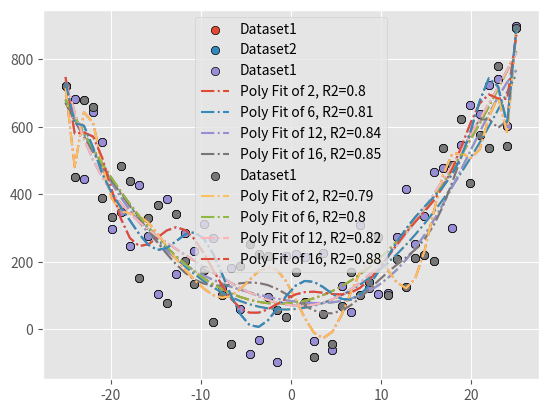

Here is the Python script that generated this plot:
# Imports
import pandas as pd
import numpy as np
import matplotlib.pyplot as plt
import random
plt.style.use('ggplot')

# Data Generation
def genData(a,b,c,size):
    x = np.linspace(-int(size/2), int(size/2), size)
    y = a*x**2 + b*x**1 + c
    y += np.random.randint(0,350, size=len(y))
    return x, y

def getDataPlot(x,y,legend):
    plt.scatter(x,y, edgecolors='k', label=legend)

def exploreData(dataX1, dataY1, dataX2, dataY2):
    getDataPlot(dataX1, dataY1, 'Dataset1')
    getDataPlot(dataX2, dataY2, 'Dataset2')
    plt.legend()

def get_r2(y,yhat):
    ymean = np.mean(y)
    sse = sum((y-yhat)**2)
    mdeviat = sum((y-ymean)**2)
    r2 = 1-(sse/mdeviat)
    return r2


# Fitting Model
def modelFit(x,y,orders,name='Dataset1'):
    print(f'\nFor Model {name}')
    models = []
    for eorder in orders:
        model = np.polyfit(x,y,eorder)
        predictions = np.polyval(model, x)
        _SSE = sum((predictions-y)**2)
        _R2 = get_r2(y, predictions)
        print(f'\tPoly Order @ {eorder} SSE : {round(_SSE, 3)}; R2 : {round(_R2, 3)}')
        plt.plot(x, predictions, label=f'Poly Fit of {eorder}, R2={round(_R2, 2)}', linestyle='-.')
        models.append(model)
    return models

# Tests Models
def modelTest(models,orders,x,y,train_name='Dataset1',test_name='Dataset2'):
    print(f'\n Training on {train_name}, testing on {test_name}')
    for emodel, eorder in zip(models, orders):
        predictions = np.polyval(emodel, x)
        _SSE = sum((predictions-y)**2)
        _R2 = get_r2(y, predictions)
        print(f'\tPoly Fit of {eorder}, SSE : {round(_SSE, 3)}; R2 : {round(_R2, 3)}')
        plt.plot(x, predictions, label=f'Poly Fit of {eorder}, R2={round(_R2, 2)}', linestyle='-.')


dataX1, dataY1 = genData(1,2,-100, 50)
dataX2, dataY2 = genData(1,2,-100, 50)

# Exploring the datasets
exploreData(dataX1, dataY1, dataX2, dataY2)
model_orders = (2,6,12,16)

# Fitting Model
getDataPlot(dataX1, dataY1, 'Dataset1')
modelsD1 = modelFit(dataX1, dataY1, model_orders)
plt.legend()
plt.show()

# Cross Validation
getDataPlot(dataX2, dataY2, 'Dataset1')
modelsD2 = modelFit(dataX2, dataY2, model_orders)
plt.legend()
plt.show()

print('\n\n\n\n\n')
modelTest(modelsD2, model_orders, dataX1, dataY1, train_name='Dataset2', test_name='Dataset1')
modelTest(modelsD1, model_orders, dataX2, dataY2, train_name='Dataset1', test_name='Dataset2')


